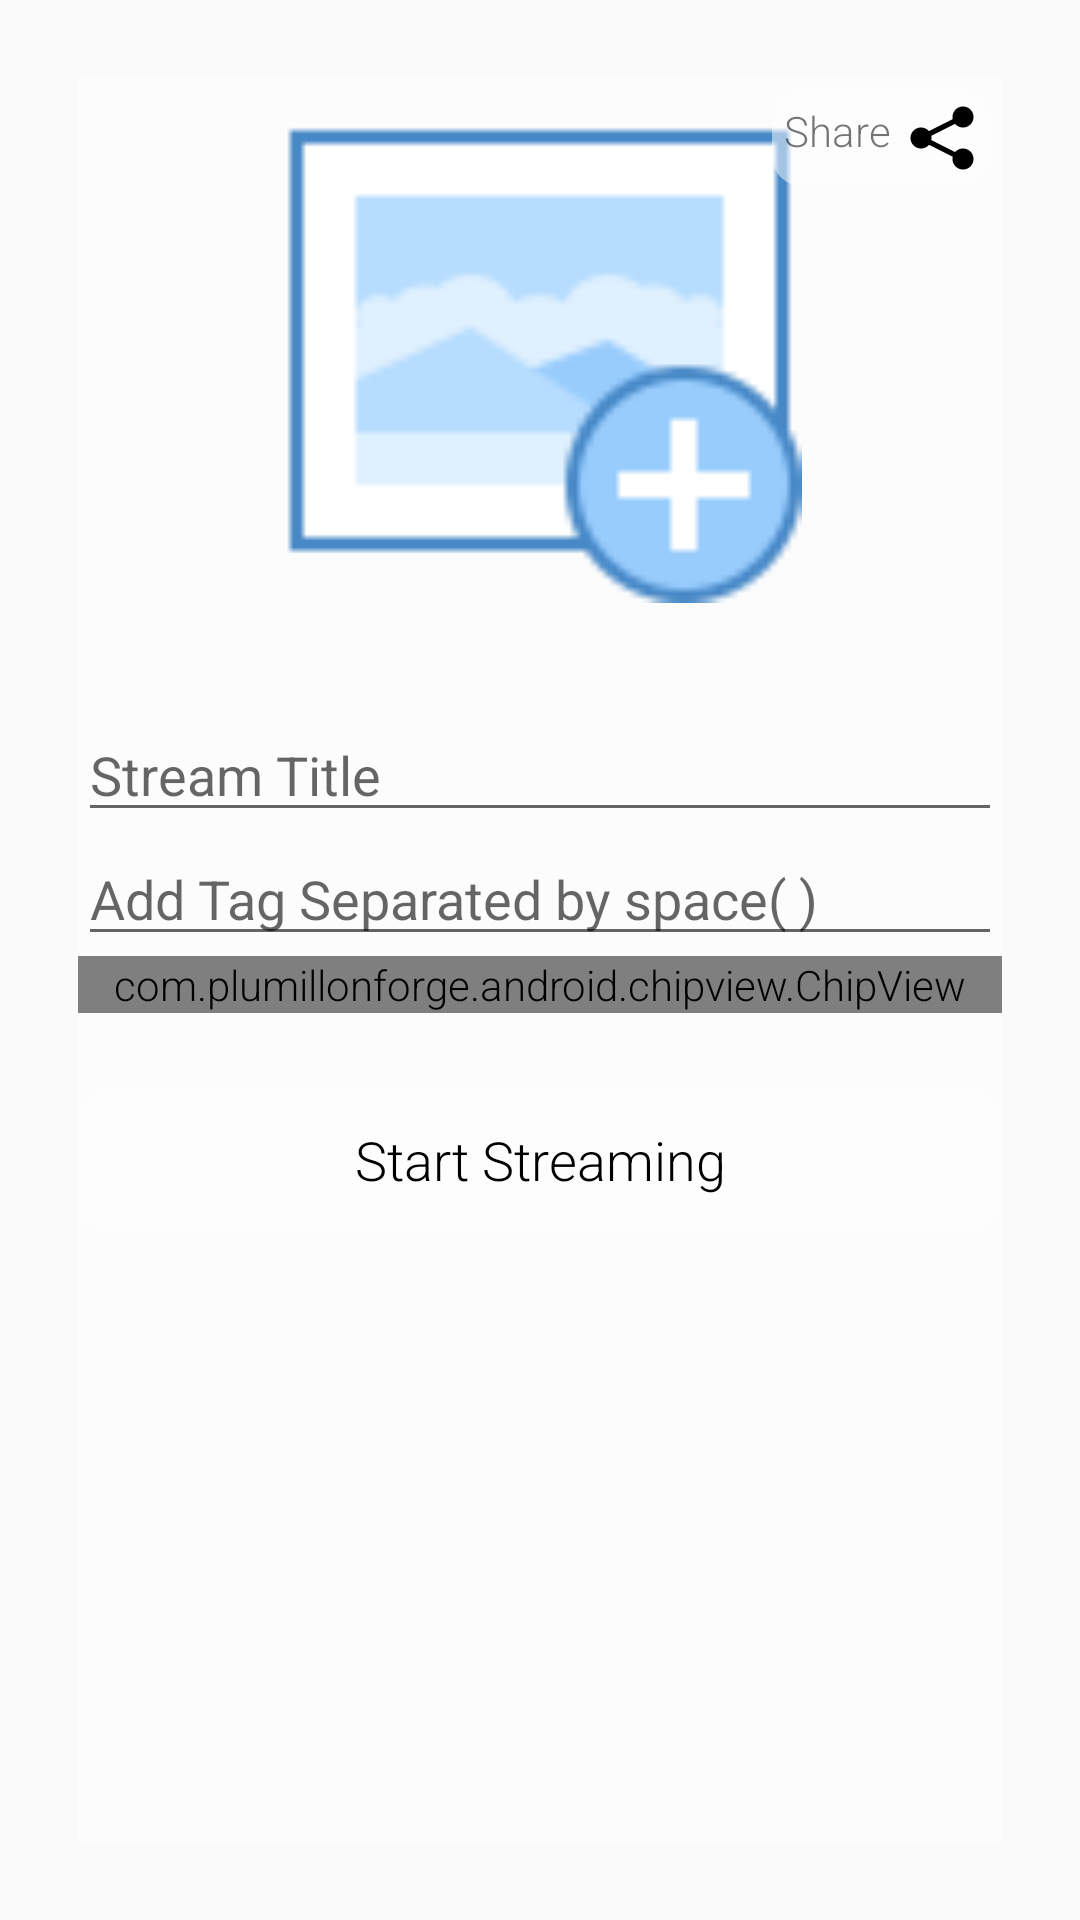

Reconstruct the res/layout file that produces this screen, plus the resources it refers to.
<!-- AndroidManifest.xml: application theme AppTheme -->
<!-- res/layout/fragment_live_stream_prepare.xml -->
<?xml version="1.0" encoding="utf-8"?>
<android.support.constraint.ConstraintLayout xmlns:android="http://schemas.android.com/apk/res/android"
    xmlns:app="http://schemas.android.com/apk/res-auto"
    xmlns:tools="http://schemas.android.com/tools"
    android:id="@+id/container"
    android:layout_width="match_parent"
    android:layout_height="match_parent"
    android:background="@drawable/bg_getstarted"
    tools:context=".fragments.LiveStreamPrepareFragment">

    <LinearLayout
        android:layout_width="match_parent"
        android:layout_height="match_parent"
        android:orientation="vertical"
        android:layout_margin="26dp"
        android:background="@color/transparent_white">

        <ScrollView
            android:layout_width="match_parent"
            android:layout_height="match_parent">

            <LinearLayout
                android:layout_width="match_parent"
                android:layout_height="wrap_content"
                android:orientation="vertical">

                <ProgressBar
                    android:id="@+id/progress_bar"
                    style="?android:attr/progressBarStyleHorizontal"
                    android:layout_width="match_parent"
                    android:layout_height="wrap_content"
                    android:visibility="gone" />

                <FrameLayout
                    android:layout_width="match_parent"
                    android:layout_height="wrap_content">

                    <ImageButton
                        android:id="@+id/image_thumbnail"
                        android:layout_width="@dimen/stream_prepare_image_size"
                        android:layout_height="@dimen/stream_prepare_image_size"
                        android:layout_gravity="center"
                        android:background="@null"
                        android:scaleType="centerCrop"
                        android:src="@drawable/add_thumbnail" />

                    <ImageView
                        android:id="@+id/image_refresh"
                        android:layout_width="@dimen/stream_prepare_image_size"
                        android:layout_height="@dimen/stream_prepare_image_size"
                        android:layout_gravity="center"
                        android:padding="17dp"
                        android:src="@drawable/ic_refresh"
                        android:visibility="gone" />

                    <ProgressBar
                        android:id="@+id/progress_bar_round"
                        style="?android:attr/progressBarStyle"
                        android:layout_width="match_parent"
                        android:layout_height="match_parent"
                        android:layout_gravity="center"
                        android:visibility="gone" />

                    <LinearLayout
                        android:id="@+id/layout_share"
                        style="@style/streamTitleBoxStyle"
                        android:layout_width="wrap_content"
                        android:layout_height="wrap_content"
                        android:layout_gravity="end"
                        android:layout_marginTop="4dp"
                        android:layout_marginEnd="4dp"
                        android:orientation="horizontal"
                        android:padding="4dp">

                        <TextView
                            android:id="@+id/textView13"
                            android:layout_width="wrap_content"
                            android:layout_height="wrap_content"
                            android:layout_weight="1"
                            android:text="@string/share" />

                        <ImageButton
                            android:id="@+id/button_share"
                            android:layout_width="24dp"
                            android:layout_height="24dp"
                            android:layout_gravity="center"
                            android:layout_marginStart="5dp"
                            android:background="@null"
                            android:scaleType="fitXY"
                            android:src="@mipmap/ic_share" />
                    </LinearLayout>

                </FrameLayout>

                <EditText
                    android:id="@+id/text_name"
                    android:layout_width="match_parent"
                    android:layout_height="wrap_content"
                    android:layout_marginTop="35dp"
                    android:ems="10"
                    android:hint="@string/stream_title"
                    android:inputType="textPersonName" />

                <EditText
                    android:id="@+id/text_hashtag"
                    android:layout_width="match_parent"
                    android:layout_height="wrap_content"
                    android:ems="10"
                    android:hint="@string/add_hashtag"
                    android:inputType="textMultiLine" />

                <com.plumillonforge.android.chipview.ChipView
                    android:id="@+id/chipview"
                    android:layout_width="match_parent"
                    android:layout_height="wrap_content" />

                <TextView
                    android:id="@+id/text_hashtag_result"
                    android:layout_width="match_parent"
                    android:layout_height="wrap_content"
                    android:visibility="gone" />

                <Button
                    android:id="@+id/button_start_streaming"
                    style="@style/buttonStartStreamStyle"
                    android:layout_width="match_parent"
                    android:layout_height="wrap_content"
                    android:layout_marginTop="25dp"
                    android:text="@string/start_streaming" />

            </LinearLayout>
        </ScrollView>

    </LinearLayout>

</android.support.constraint.ConstraintLayout>
<!-- resources referenced by this layout -->
<resources>
  <color name="transparent_white">#80ffffff</color>
  <dimen name="stream_prepare_image_size">175dp</dimen>
  <!-- drawable add_thumbnail: png bitmap (drawable, 1883 bytes) -->
  <!-- drawable ic_refresh: png bitmap (drawable-hdpi, 538 bytes) -->
  <!-- mipmap ic_share: png bitmap (mipmap-hdpi, 1775 bytes) -->
  <string name="add_hashtag">Add Tag Separated by space( )</string>
  <string name="share">Share</string>
  <string name="start_streaming">Start Streaming</string>
  <string name="stream_title">Stream Title</string>
  <style name="buttonStartStreamStyle">
          <item name="android:background">@drawable/shape_stream_round_white</item>
          <item name="android:textColor">@color/black</item>
      </style>
  <style name="streamTitleBoxStyle">
          <item name="android:background">@drawable/shape_stream_round_white</item>
          <item name="android:textColor">@color/black</item>
      </style>
  <style name="AppTheme" parent="Theme.AppCompat.Light.NoActionBar">
          
          <item name="colorPrimary">@color/colorPrimary</item>
          <item name="colorPrimaryDark">@color/colorPrimaryDark</item>
          <item name="colorAccent">@color/colorAccent</item>
          <item name="android:textViewStyle">@style/RobotoTextViewStyle</item>
          <item name="android:buttonStyle">@style/RobotoButtonStyle</item>
          <item name="preferenceTheme">@style/PreferenceThemeOverlay.v14.Material</item>
      </style>
  <!-- drawable shape_stream_round_white (drawable) -->
  <?xml version="1.0" encoding="utf-8"?>
  <shape xmlns:android="http://schemas.android.com/apk/res/android">
      <solid android:color="@color/transparent_white"/>
      
      <corners android:radius="10dp"/>
  </shape>
  <color name="black">#000</color>
  <color name="colorPrimary">#9b67c5</color>
  <color name="colorPrimaryDark">#413da2</color>
  <color name="colorAccent">#ff7082</color>
  <style name="RobotoTextViewStyle" parent="android:Widget.TextView">
          <item name="android:fontFamily">sans-serif-light</item>
      </style>
  <style name="RobotoButtonStyle" parent="android:Widget.Holo.Button">
          <item name="android:fontFamily">sans-serif-light</item>
      </style>
</resources>
